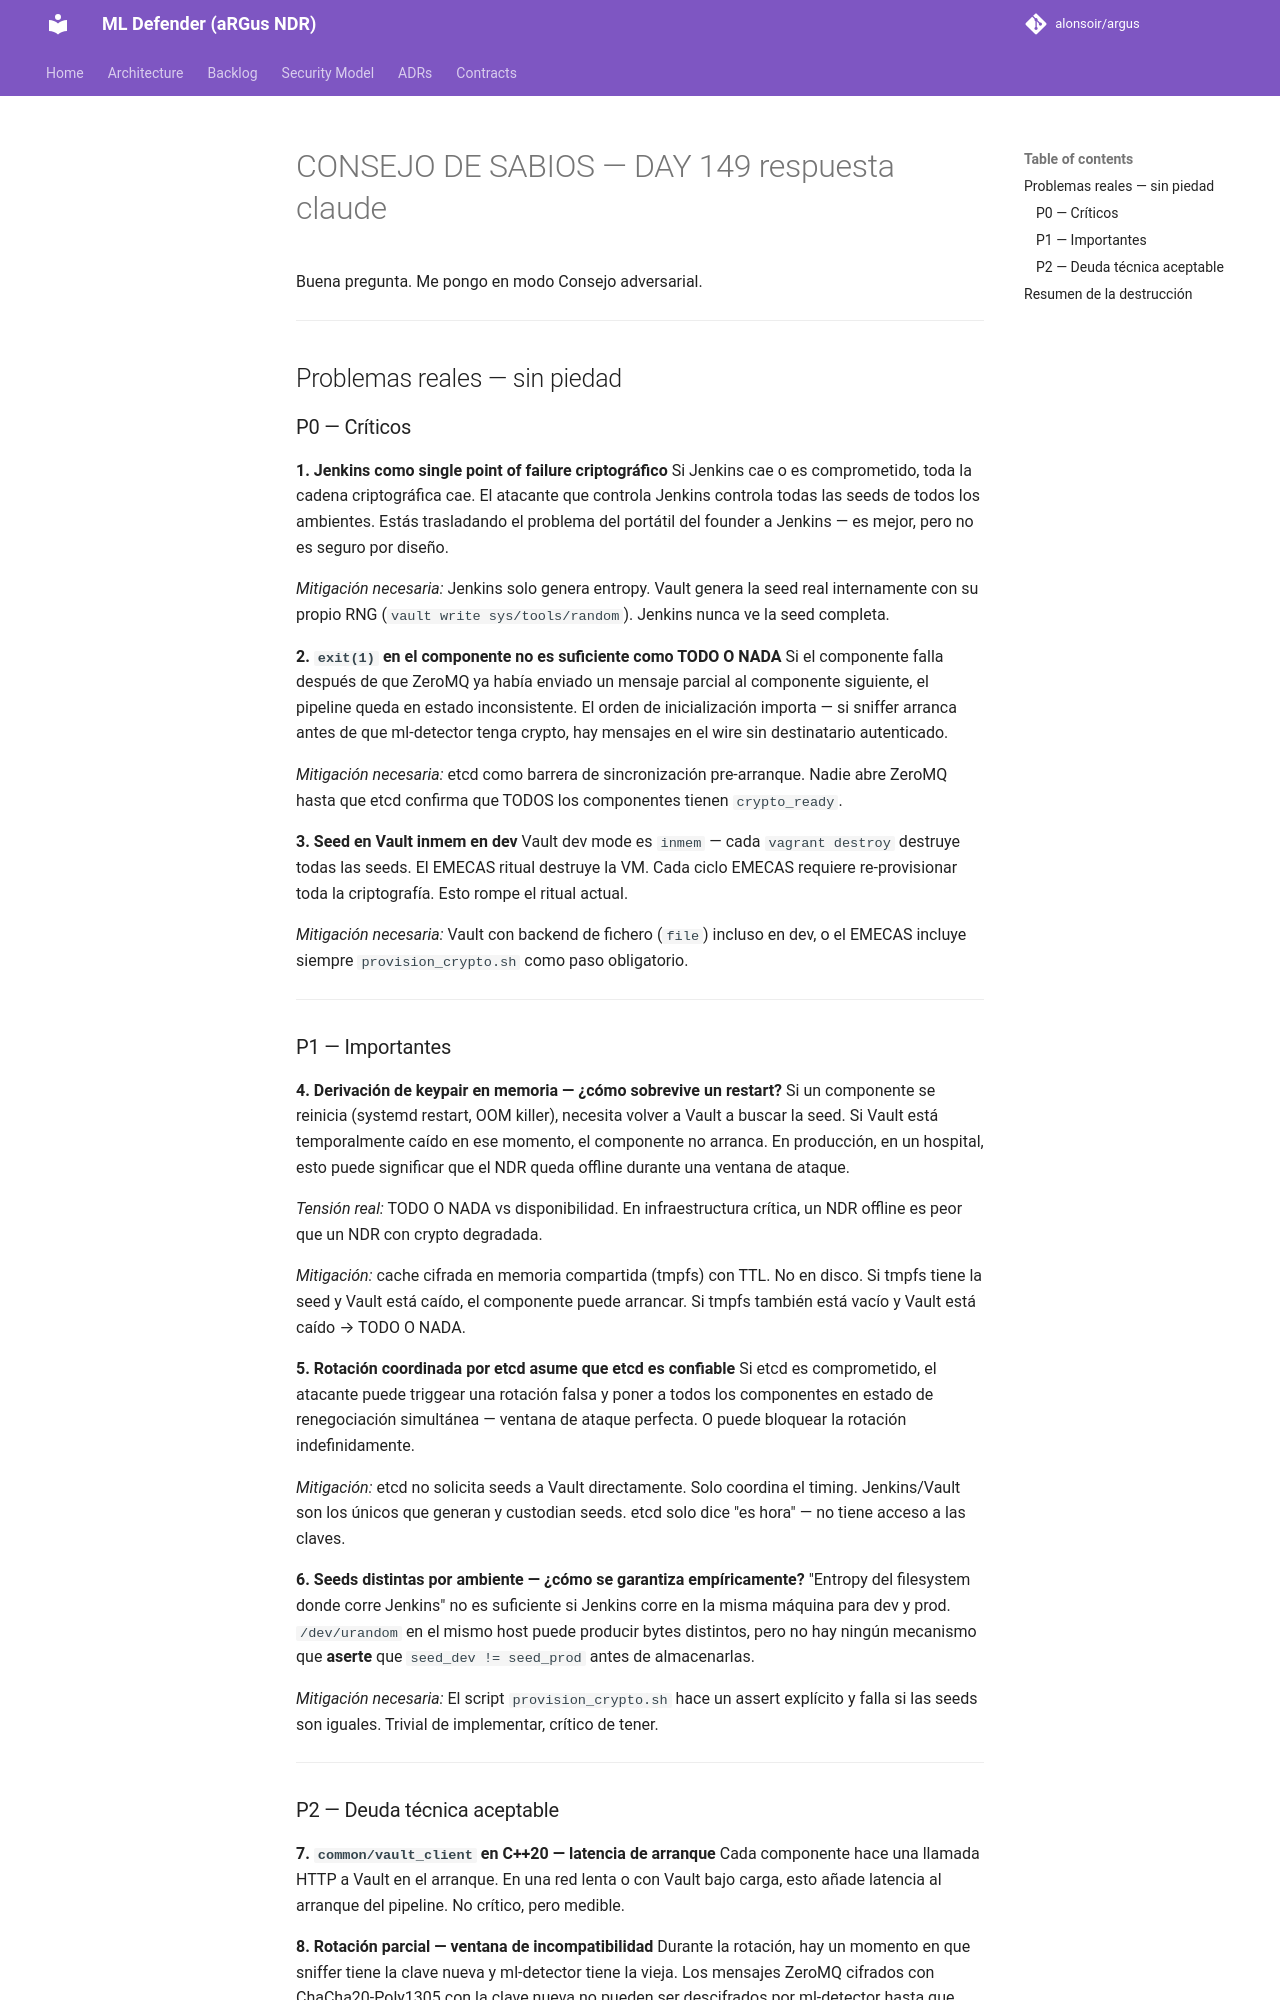

repository: alonsoir/argus · page: council/CONSEJO DE SABIOS — DAY 149-respuesta-claude/index.html · generator: mkdocs

Buena pregunta. Me pongo en modo Consejo adversarial.

---

## Problemas reales — sin piedad

### P0 — Críticos

**1. Jenkins como single point of failure criptográfico**
Si Jenkins cae o es comprometido, toda la cadena criptográfica cae. El atacante que controla Jenkins controla todas las seeds de todos los ambientes. Estás trasladando el problema del portátil del founder a Jenkins — es mejor, pero no es seguro por diseño.

*Mitigación necesaria:* Jenkins solo genera entropy. Vault genera la seed real internamente con su propio RNG (`vault write sys/tools/random`). Jenkins nunca ve la seed completa.

**2. `exit(1)` en el componente no es suficiente como TODO O NADA**
Si el componente falla después de que ZeroMQ ya había enviado un mensaje parcial al componente siguiente, el pipeline queda en estado inconsistente. El orden de inicialización importa — si sniffer arranca antes de que ml-detector tenga crypto, hay mensajes en el wire sin destinatario autenticado.

*Mitigación necesaria:* etcd como barrera de sincronización pre-arranque. Nadie abre ZeroMQ hasta que etcd confirma que TODOS los componentes tienen `crypto_ready`.

**3. Seed en Vault inmem en dev**
Vault dev mode es `inmem` — cada `vagrant destroy` destruye todas las seeds. El EMECAS ritual destruye la VM. Cada ciclo EMECAS requiere re-provisionar toda la criptografía. Esto rompe el ritual actual.

*Mitigación necesaria:* Vault con backend de fichero (`file`) incluso en dev, o el EMECAS incluye siempre `provision_crypto.sh` como paso obligatorio.

---

### P1 — Importantes

**4. Derivación de keypair en memoria — ¿cómo sobrevive un restart?**
Si un componente se reinicia (systemd restart, OOM killer), necesita volver a Vault a buscar la seed. Si Vault está temporalmente caído en ese momento, el componente no arranca. En producción, en un hospital, esto puede significar que el NDR queda offline durante una ventana de ataque.

*Tensión real:* TODO O NADA vs disponibilidad. En infraestructura crítica, un NDR offline es peor que un NDR con crypto degradada.

*Mitigación:* cache cifrada en memoria compartida (tmpfs) con TTL. No en disco. Si tmpfs tiene la seed y Vault está caído, el componente puede arrancar. Si tmpfs también está vacío y Vault está caído → TODO O NADA.

**5. Rotación coordinada por etcd asume que etcd es confiable**
Si etcd es comprometido, el atacante puede triggear una rotación falsa y poner a todos los componentes en estado de renegociación simultánea — ventana de ataque perfecta. O puede bloquear la rotación indefinidamente.

*Mitigación:* etcd no solicita seeds a Vault directamente. Solo coordina el timing. Jenkins/Vault son los únicos que generan y custodian seeds. etcd solo dice "es hora" — no tiene acceso a las claves.

**6. Seeds distintas por ambiente — ¿cómo se garantiza empíricamente?**
"Entropy del filesystem donde corre Jenkins" no es suficiente si Jenkins corre en la misma máquina para dev y prod. `/dev/urandom` en el mismo host puede producir bytes distintos, pero no hay ningún mecanismo que **aserte** que `seed_dev != seed_prod` antes de almacenarlas.

*Mitigación necesaria:* El script `provision_crypto.sh` hace un assert explícito y falla si las seeds son iguales. Trivial de implementar, crítico de tener.

---
